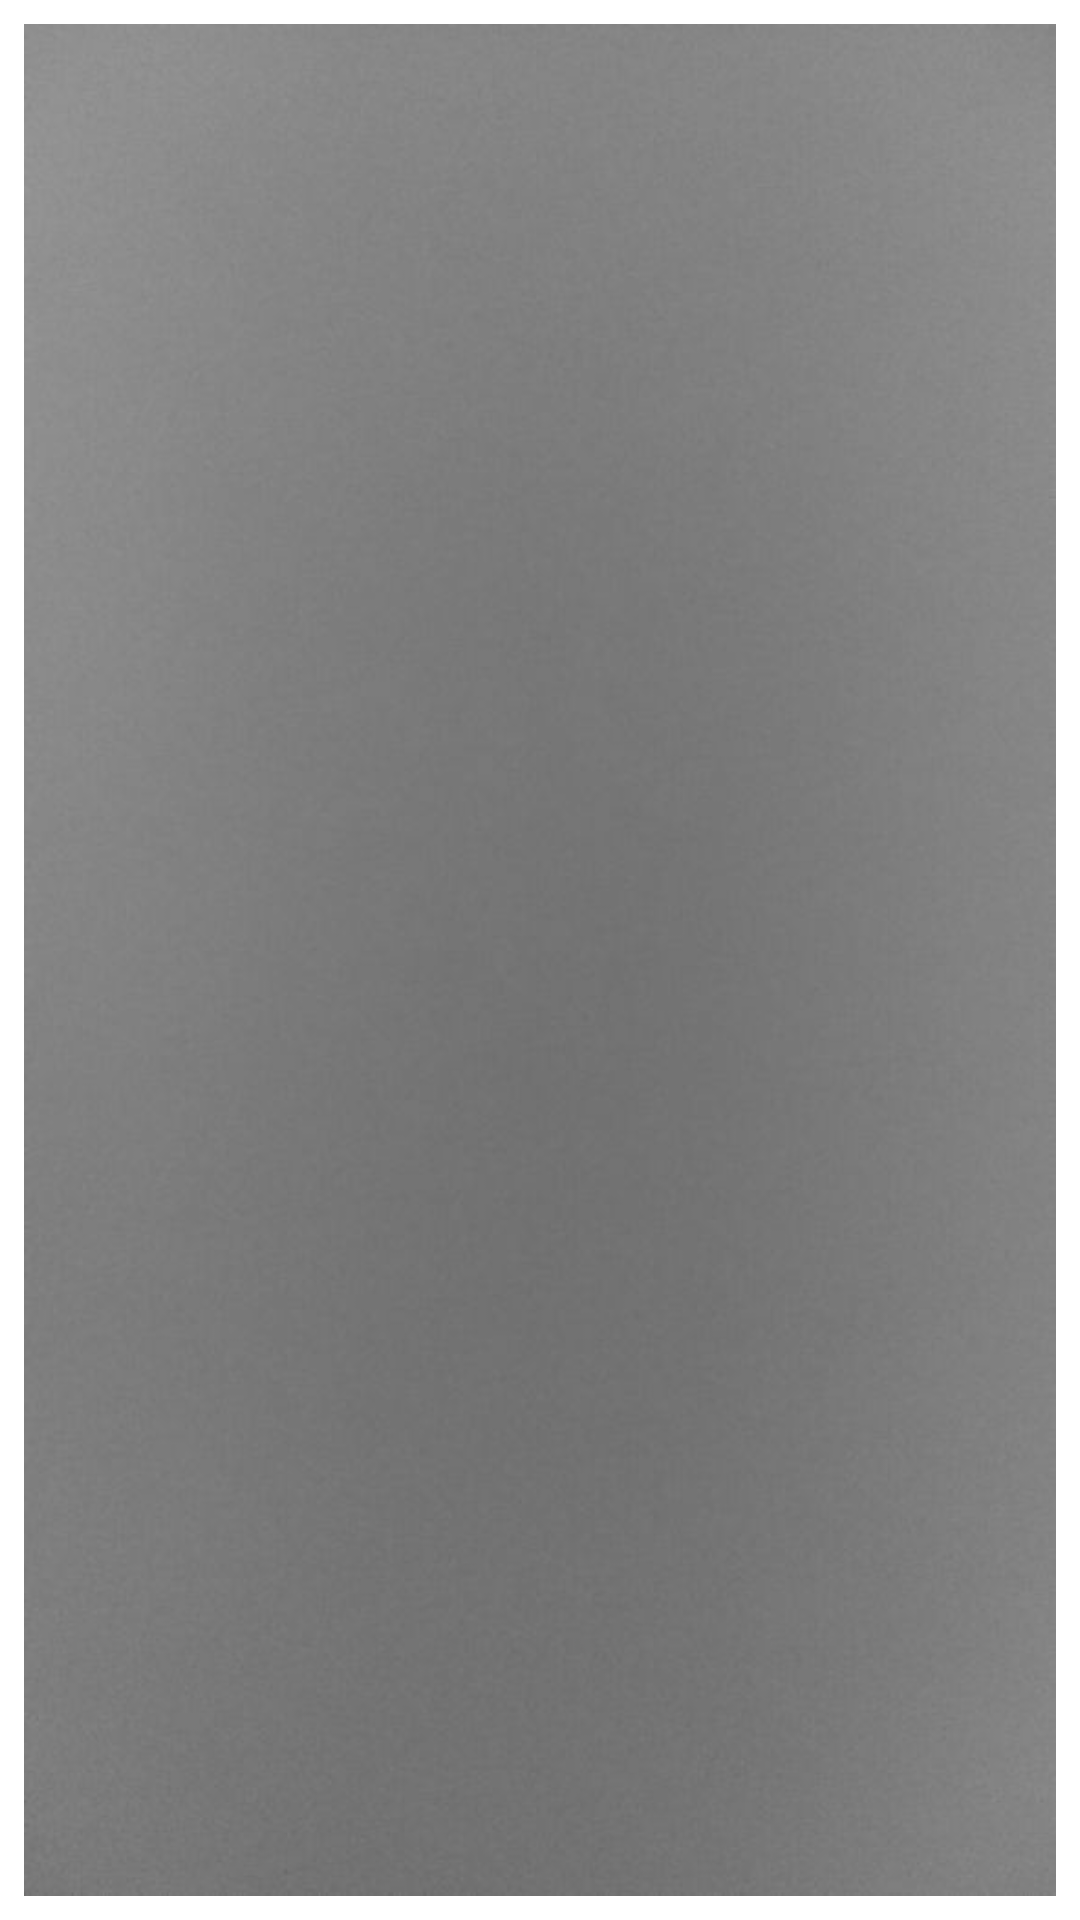

The Android layout XML behind this screen, and the referenced resources:
<!-- AndroidManifest.xml: application theme Theme.Edge_GPT_Voice_Assistant -->
<!-- res/layout/message_item.xml -->
<?xml version="1.0" encoding="utf-8"?>
<RelativeLayout xmlns:android="http://schemas.android.com/apk/res/android"
    android:layout_width="match_parent"
    android:layout_height="wrap_content">

    <TextView
        android:id="@+id/message_text_view"
        android:layout_width="wrap_content"
        android:layout_height="wrap_content"
        android:layout_margin="8dp"
        android:textColor="@android:color/white"
        android:textSize="16sp"
        android:padding="8dp"
        android:background="@drawable/message_background"/>

</RelativeLayout>
<!-- resources referenced by this layout -->
<resources>
  <!-- drawable message_background: jpg bitmap (drawable, 20889 bytes) -->
  <style name="Theme.Edge_GPT_Voice_Assistant" parent="Theme.MaterialComponents.DayNight.DarkActionBar">
          
          <item name="colorPrimary">@color/purple_500</item>
          <item name="colorPrimaryVariant">@color/purple_700</item>
          <item name="colorOnPrimary">@color/white</item>
          
          <item name="colorSecondary">@color/teal_200</item>
          <item name="colorSecondaryVariant">@color/teal_700</item>
          <item name="colorOnSecondary">@color/black</item>
          
          <item name="android:statusBarColor">?attr/colorPrimaryVariant</item>
          
      </style>
  <!-- not gathered from this repository: default colours our renderer supplied (Android Studio template values) -->
  <color name="purple_500">#FF6200EE</color>
  <color name="purple_700">#FF3700B3</color>
  <color name="teal_200">#FF03DAC5</color>
  <color name="teal_700">#FF018786</color>
  <color name="black">#FF000000</color>
  <color name="white">#FFFFFFFF</color>
</resources>
